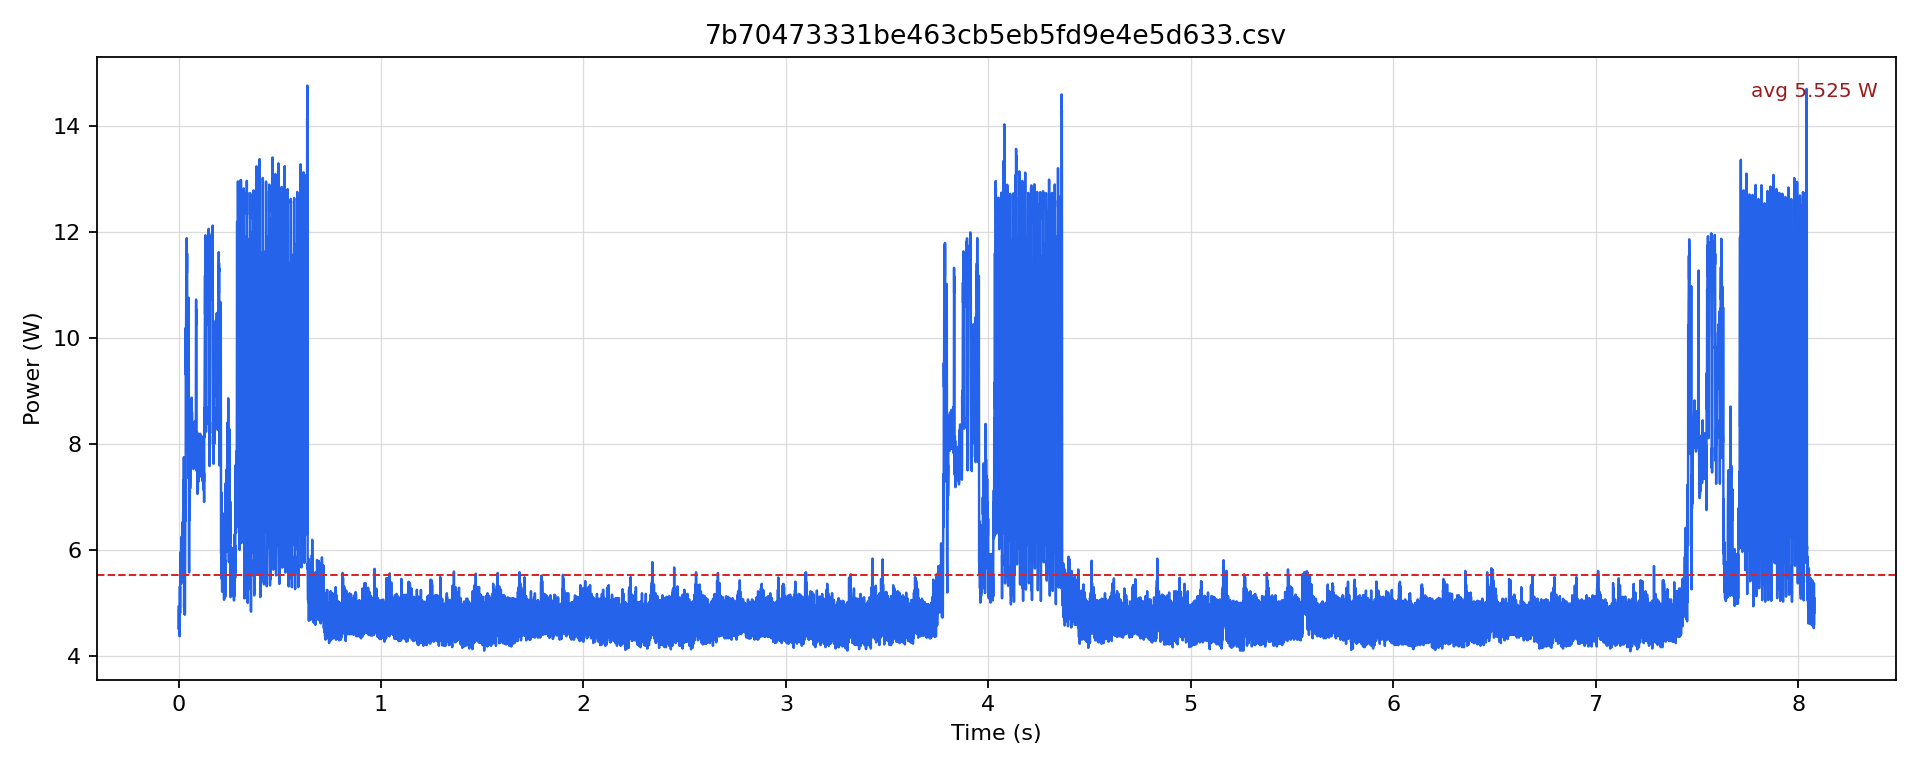

The table this chart was drawn from, first rows:
timestamp [us], current [mA], voltage [mV], power [W]
0.0, 402.1, 12246, 4.925
500.0, 395.8, 12247, 4.848
1000, 367.4, 12249, 4.5
1500, 369.5, 12246, 4.525
2000, 389.5, 12246, 4.77
2500, 397.9, 12244, 4.872
3000, 363.1, 12247, 4.447
3500, 367.4, 12247, 4.499
4000, 390.5, 12247, 4.783
4500, 401.1, 12248, 4.913
5000, 356.8, 12249, 4.371
5500, 369.5, 12250, 4.526
6000, 416.9, 12249, 5.107
6500, 433.8, 12244, 5.311
7000, 405.3, 12242, 4.962
7500, 392.6, 12239, 4.806
8000, 453.8, 12237, 5.553
8500, 486.4, 12230, 5.949
9000, 453.8, 12228, 5.549
9500, 448.5, 12228, 5.485
10000, 468.6, 12229, 5.73
10500, 482.2, 12227, 5.896
11000, 462.2, 12227, 5.652
11500, 473.8, 12223, 5.792
12000, 488.5, 12223, 5.971
12500, 479.1, 12222, 5.856
13000, 439, 12223, 5.366
13500, 451.7, 12220, 5.52
14000, 495.9, 12220, 6.059
14500, 511.5, 12218, 6.25
15000, 458, 12219, 5.597
15500, 467.5, 12218, 5.712
16000, 504.2, 12217, 6.16
16500, 506.3, 12217, 6.186
17000, 496.9, 12217, 6.071
17500, 511.5, 12214, 6.248
18000, 516.8, 12214, 6.311
18500, 507.4, 12218, 6.199
19000, 478, 12219, 5.841
19500, 489.6, 12217, 5.981
20000, 503.2, 12217, 6.147
20500, 534.5, 12214, 6.529
21000, 487.5, 12215, 5.955
21500, 502.1, 12215, 6.133
22000, 522, 12217, 6.377
22500, 549.2, 12214, 6.708
23000, 495.9, 12216, 6.057
23500, 473.8, 12216, 5.788
24000, 530.4, 12215, 6.478
24500, 599.4, 12211, 7.319
25000, 496.9, 12210, 6.067
25500, 545, 12208, 6.653
26000, 635, 12206, 7.751
26500, 439, 12215, 5.363
27000, 402.1, 12220, 4.914
27500, 410.6, 12224, 5.019
28000, 432.7, 12229, 5.292
28500, 432.7, 12233, 5.293
29000, 391.6, 12236, 4.792
29500, 407.4, 12234, 4.984
... 16,100 more rows
